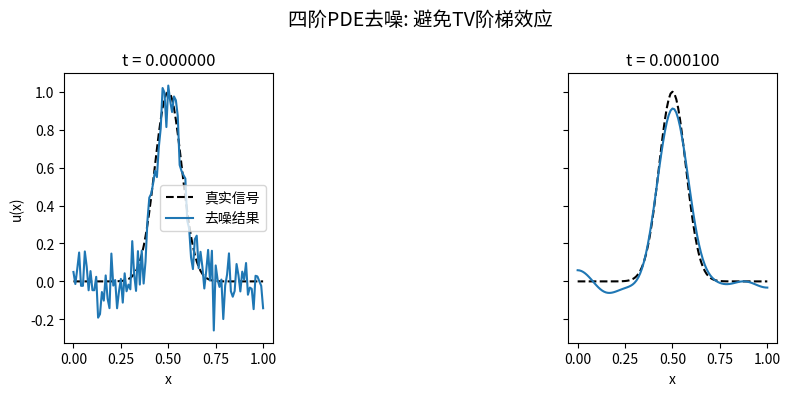

This chart was generated by the following Python code:
"""
实验2.6 四阶PDE去噪：避免阶梯效应
对应章节：附录2B TGV：TV的改进
知识点：四阶PDE→分段线性解；避免TV阶梯效应；TGV先验的直觉

素材来源：
  - IP27 (variational_formulations.md): 四阶PDE(双调和)去噪
  代码逐行取自 IP27 的 code-cell
"""

import numpy as np
import matplotlib.pyplot as plt
from scipy.sparse import dia_matrix
import warnings
import logging

# ====== 解决中文乱码的核心代码（Windows + Linux 自动适配）======
logging.getLogger('matplotlib').setLevel(logging.ERROR)
logging.getLogger('matplotlib.font_manager').setLevel(logging.ERROR)
warnings.filterwarnings("ignore", category=UserWarning)
warnings.filterwarnings("ignore", message=".*U\\+2212.*")
warnings.filterwarnings("ignore", message=".*glyph.*")
plt.rcParams['axes.unicode_minus'] = False

import platform
from matplotlib.font_manager import FontManager, FontProperties

def _find_chinese_font():
    """自动检测系统中可用的中文字体，兼容 Windows / Linux"""
    candidates = []
    if platform.system() == 'Windows':
        candidates = ['SimHei', 'Microsoft YaHei', 'KaiTi', 'FangSong']
    else:
        candidates = [
            'WenQuanYi Micro Hei', 'WenQuanYi Zen Hei',
            'Noto Sans CJK SC', 'Noto Sans CJK',
            'Source Han Sans SC', 'AR PL UMing CN',
            'SimHei',
        ]
    fm = FontManager()
    available = set(f.name for f in fm.ttflist)
    for font in candidates:
        if font in available:
            return font
    import os, re
    cjk_patterns = ['cjk', 'wqy', 'noto.*cjk', 'wenquan', 'chinese', 'simhei']
    for f in fm.ttflist:
        name_lower = f.name.lower()
        fname_lower = (os.path.basename(f.fname) if hasattr(f, 'fname') else '').lower()
        for pat in cjk_patterns:
            if re.search(pat, name_lower) or re.search(pat, fname_lower):
                return f.name
    return None

_cn_font = _find_chinese_font()
if _cn_font:
    plt.rcParams['font.sans-serif'] = [_cn_font] + plt.rcParams.get('font.sans-serif', [])
    plt.rcParams['font.family'] = 'sans-serif'
    print(f"[Font] 已检测到中文字体: {_cn_font}")
else:
    print("[Font] 未找到中文字体，中文可能显示为方框")
# ========================================================

np.random.seed(42)

# ====== 来源: IP27 (variational_formulations.md) ======

def getD(n, h):
    """四阶差分算子矩阵 (来源: IP27 variational_formulations.md)"""
    e = np.ones(n)
    D = (1 / h**4) * dia_matrix(
        (np.array([e, -4*e, 6*e, -4*e, e]),
         np.array([-2, -1, 0, 1, 2])),
        shape=(n, n)).toarray()

    # 边界修正 (IP27)
    D[0, :3] = [6/h**4, -8/h**4, 2/h**4]
    D[1, :4] = [-4/h**4, 7/h**4, -4/h**4, 1/h**4]
    D[-2, -4:] = [1/h**4, -4/h**4, 7/h**4, -4/h**4]
    D[-1, -3:] = [2/h**4, -8/h**4, 6/h**4]
    return D

# 参数 (IP27)
nx = 101
dx = 1 / (nx - 1)
dt = 1e-8
nt = 10001
sigma = 1e-1
alpha = 1e-2

# 算子 (IP27)
D = getD(nx, dx)

# ground truth 和含噪数据 (IP27)
x = np.linspace(0, 1, nx)
u_true = np.exp(-1e2 * (x - 0.5)**2)
f_delta = u_true + sigma * np.random.randn(nx)

# 四阶 PDE 前向 Euler 求解 (IP27)
u = np.zeros((nt, nx))
u[0] = f_delta

for k in range(nt - 1):
    u[k+1] = u[k] - dt * (u[k] + alpha * D @ u[k] - f_delta)

# ====== 可视化 (IP27 风格) ======
index = [0, nt-1]
fig, ax = plt.subplots(1, len(index), sharey=True, figsize=(12, 4))
for k in range(len(index)):
    ax[k].plot(x, u_true, 'k--', label='真实信号')
    ax[k].plot(x, u[index[k]], label=f'去噪结果')
    ax[k].set_title(f't = {index[k]*dt:.6f}')
    ax[k].set_xlabel('x')
    ax[k].set_aspect(1)
ax[0].set_ylabel('u(x)')
ax[0].legend()

fig.suptitle('四阶PDE去噪: 避免TV阶梯效应', fontsize=14)
plt.tight_layout()
plt.savefig('2_6_result.png', dpi=150, bbox_inches='tight')
plt.show()
